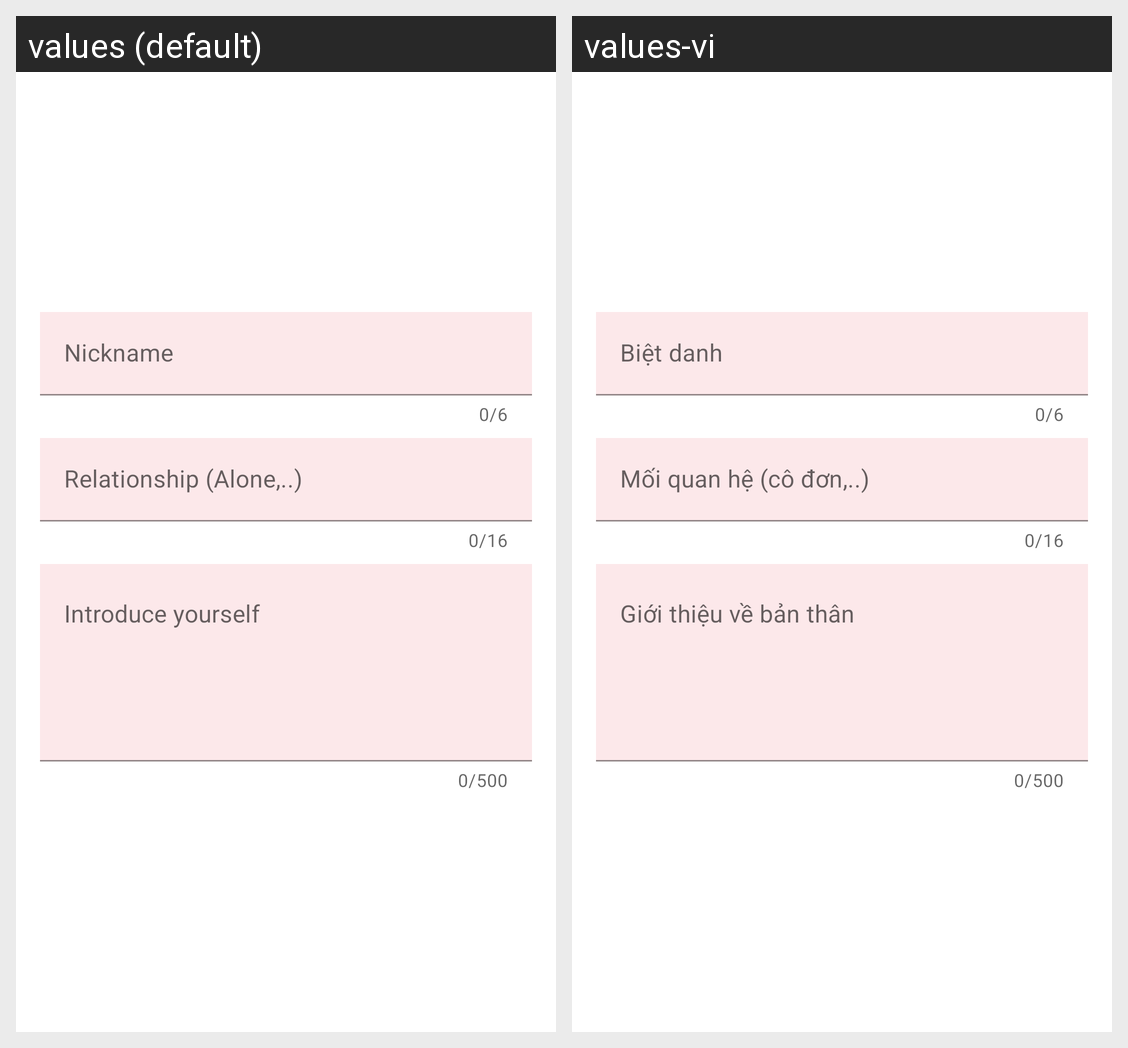

This grid shows one Android layout under two languages. Give, for every string resource on the screen, its name, the default text and each shown locale's text.
Android screen res/layout/fragment_information_idol.xml rendered under 2 locales, left to right: values (default), values-vi. Device: Nexus 5 (rendered at 1080×1920; each locale shown at half size, 540×960, under a caption strip naming it); theme Theme.Lus.
Strings drawn on this screen, with the default value and each locale's value (text and hints the layout hard-codes, and strings that could not be matched under every locale, appear in the picture but are not listed):

nickname
  values: Nickname
  values-vi: Biệt danh

relationship
  values: Relationship (Alone,..)
  values-vi: Mối quan hệ (cô đơn,..)

introduce_yourself
  values: Introduce yourself
  values-vi: Giới thiệu về bản thân
